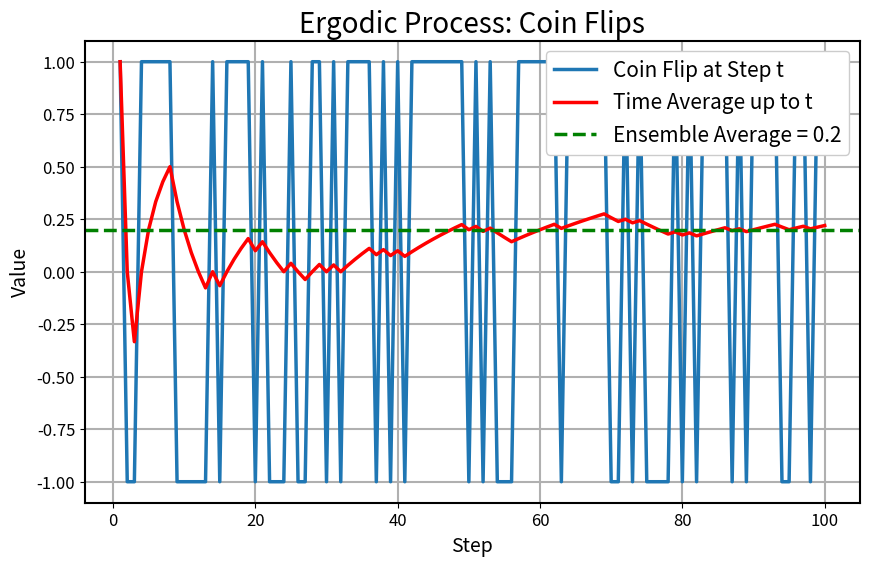

The script that saved this image:
import numpy as np
import matplotlib.pyplot as plt

# Parameters
N = 100
p = 0.6  # Probability of +1

# Generate coin flips: +1 or -1
flips = np.where(np.random.rand(N) < p, 1, -1)

# Time average up to step t
time_avg = np.cumsum(flips) / np.arange(1, N+1)

ensemble_avg = 2*p - 1

# Plot everything in one figure
plt.figure(figsize=(10,6))
plt.rcParams.update({
    'font.size': 16,
    'axes.titlesize': 20,
    'axes.labelsize': 14,
    'xtick.labelsize': 12,
    'ytick.labelsize': 12,
    'legend.fontsize': 15,
    'lines.linewidth': 2.5,
    'grid.linewidth': 1.5,
    'axes.linewidth': 1.5,
})

steps = np.arange(1, N+1)

plt.plot(steps, flips, '-', label=f'Coin Flip at Step t')
plt.plot(steps, time_avg, 'r-', label='Time Average up to t')
plt.axhline(ensemble_avg, color='g', linestyle='--', label=f'Ensemble Average = {ensemble_avg:.1f}')

plt.xlabel('Step')
plt.ylabel('Value')
plt.title('Ergodic Process: Coin Flips')
plt.legend(loc="upper right", framealpha=1)
plt.grid(True)
# plt.show()

# print(f"Final time average after {N} flips: {time_avg[-1]:.3f}")
# print(f"Ensemble average of one flip: {ensemble_avg:.3f}")

plt.savefig('ergodic.png', dpi=300, bbox_inches='tight', format='png')
plt.close()
